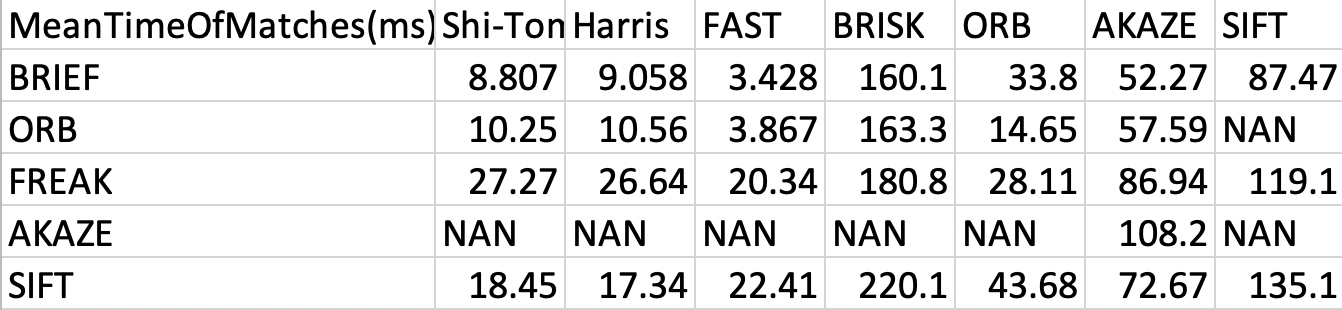

The file beside this chart, header and first rows:
MeanTimeOfMatches(ms), Shi-Tomasi, Harris, FAST, BRISK, ORB, AKAZE, SIFT
BRISK, NAN, NAN, NAN, NAN, NAN, NAN, NAN
BRIEF, 8.807, 9.058, 3.428, 160.1, 33.8, 52.27, 87.47
ORB, 10.25, 10.56, 3.867, 163.3, 14.65, 57.59, NAN
FREAK, 27.27, 26.64, 20.34, 180.8, 28.11, 86.94, 119.1
AKAZE, NAN, NAN, NAN, NAN, NAN, 108.2, NAN
SIFT, 18.45, 17.34, 22.41, 220.1, 43.68, 72.67, 135.1
